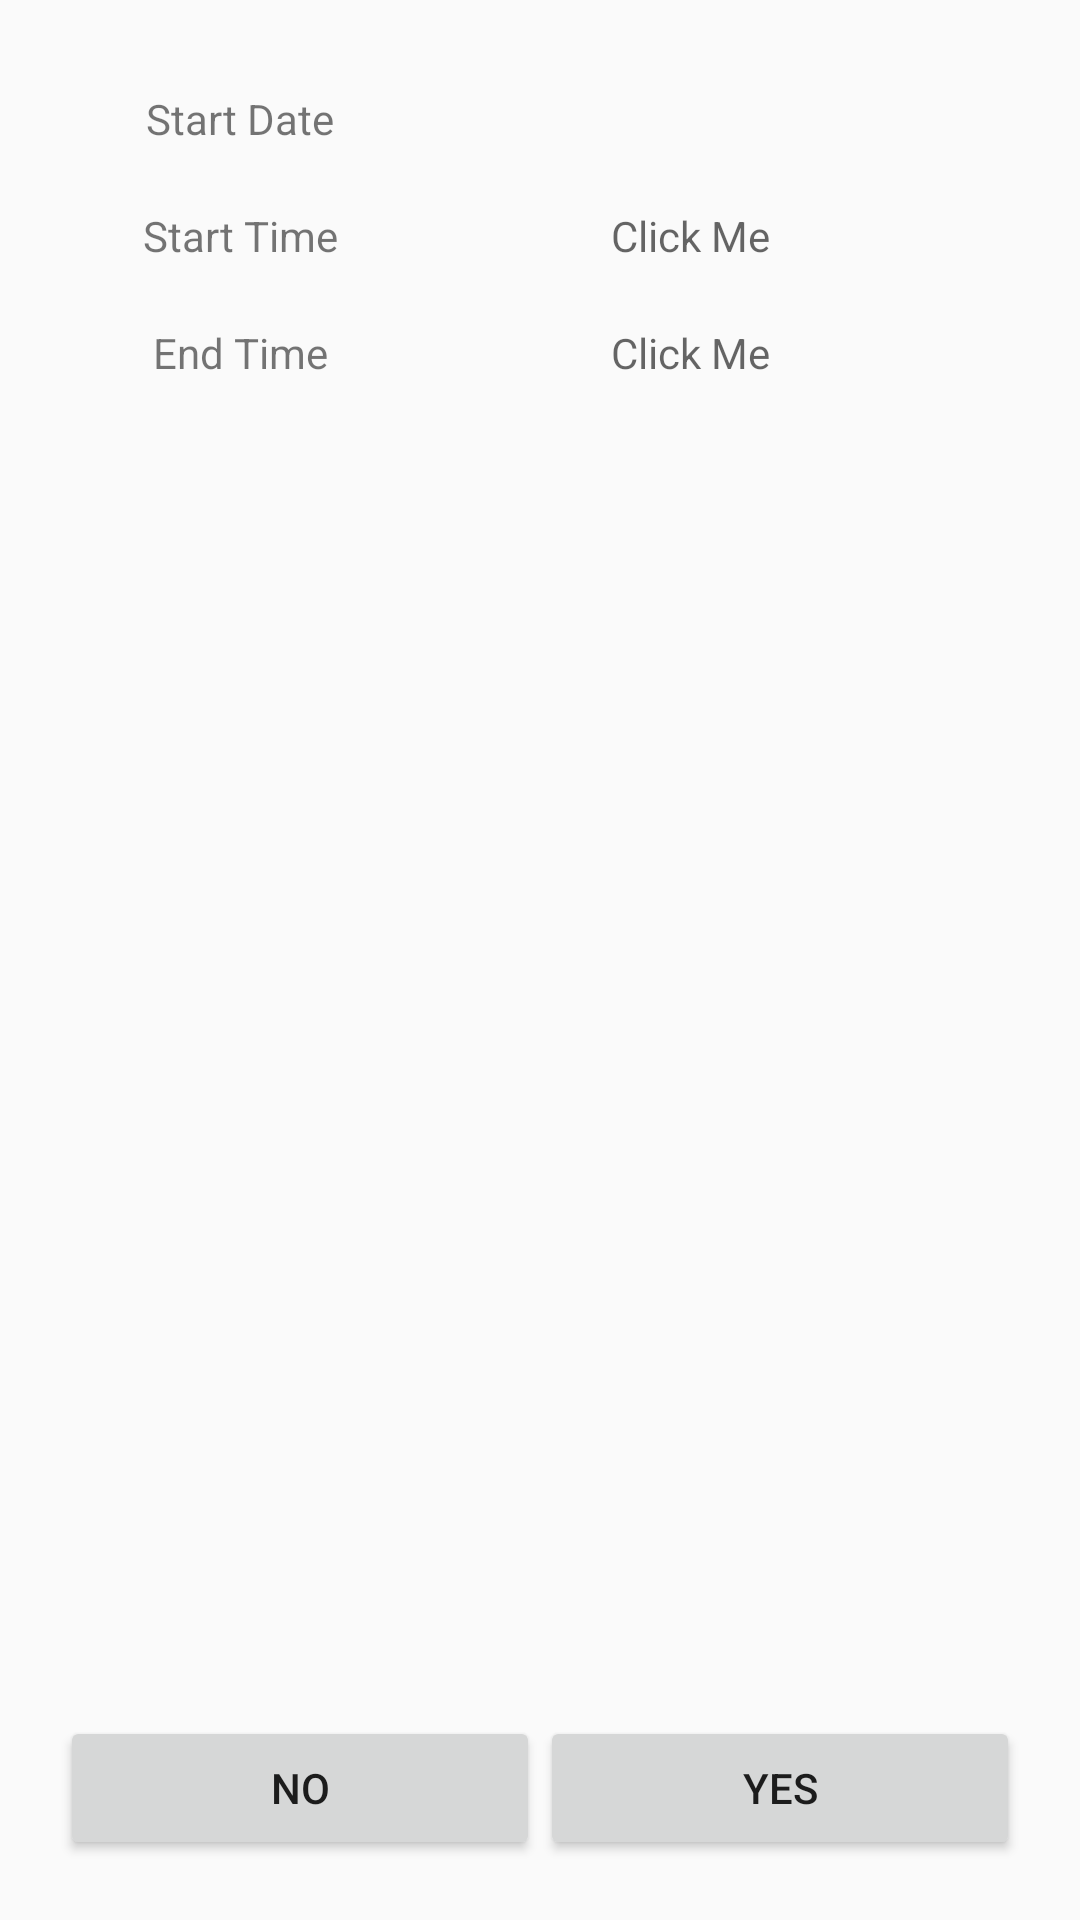

Android layout source for this screen:
<!-- AndroidManifest.xml: application theme AppTheme -->
<!-- res/layout/dialog_add_class_schedule.xml -->
<?xml version="1.0" encoding="utf-8"?>
<LinearLayout xmlns:android="http://schemas.android.com/apk/res/android"
    android:layout_width="match_parent"
    android:layout_height="wrap_content"
    android:orientation="vertical"
    android:padding="20dp">

    <LinearLayout
        android:layout_width="match_parent"
        android:layout_height="wrap_content"
        android:orientation="horizontal"
        android:padding="10dp">

        <TextView
            android:layout_width="0dp"
            android:layout_height="wrap_content"
            android:layout_weight="1"
            android:gravity="center"
            android:maxLines="1"
            android:text="@string/start_date" />

        <TextView
            android:id="@+id/txtStartDate"
            android:layout_width="0dp"
            android:layout_height="wrap_content"
            android:layout_weight="2"
            android:gravity="center"
            android:maxLines="1" />
    </LinearLayout>

    <LinearLayout
        android:layout_width="match_parent"
        android:layout_height="wrap_content"
        android:orientation="horizontal"
        android:padding="10dp">

        <TextView
            android:layout_width="0dp"
            android:layout_height="wrap_content"
            android:layout_weight="1"
            android:gravity="center"
            android:maxLines="1"
            android:text="@string/start_time" />

        <TextView
            android:id="@+id/txtStartTime"
            android:layout_width="0dp"
            android:layout_height="wrap_content"
            android:layout_weight="2"
            android:gravity="center"
            android:hint="@string/click_me"
            android:maxLines="1" />

    </LinearLayout>

    <LinearLayout
        android:layout_width="match_parent"
        android:layout_height="wrap_content"
        android:layout_weight="1"
        android:orientation="horizontal"
        android:padding="10dp">

        <TextView
            android:layout_width="0dp"
            android:layout_height="wrap_content"
            android:layout_weight="1"
            android:gravity="center"
            android:maxLines="1"
            android:text="@string/end_time" />

        <TextView
            android:id="@+id/txtEndTime"
            android:layout_width="0dp"
            android:layout_height="wrap_content"
            android:layout_weight="2"
            android:gravity="center"
            android:hint="@string/click_me"
            android:maxLines="1" />
    </LinearLayout>

    <LinearLayout
        android:layout_width="match_parent"
        android:layout_height="wrap_content"
        android:orientation="horizontal">

        <Button
            android:id="@+id/btnCancel"
            android:layout_width="wrap_content"
            android:layout_height="wrap_content"
            android:layout_weight="1"
            android:maxLines="1"
            android:text="@string/no" />

        <Button
            android:id="@+id/btnSubmit"
            android:layout_width="wrap_content"
            android:layout_height="wrap_content"
            android:layout_weight="1"
            android:maxLines="1"
            android:text="@string/yes" />
    </LinearLayout>

</LinearLayout>
<!-- resources referenced by this layout -->
<resources>
  <string name="click_me">Click Me</string>
  <string name="end_time">End Time</string>
  <string name="no">No</string>
  <string name="start_date">Start Date</string>
  <string name="start_time">Start Time</string>
  <string name="yes">Yes</string>
  <style name="AppTheme" parent="Theme.AppCompat.Light.DarkActionBar">
          
          <item name="colorPrimary">@color/colorPrimary</item>
          <item name="colorPrimaryDark">@color/colorPrimaryDark</item>
          <item name="colorAccent">@color/colorAccent</item>
      </style>
  <color name="colorPrimary">#ff4081</color>
  <color name="colorPrimaryDark">#970b0b</color>
  <color name="colorAccent">#ff4081</color>
</resources>
